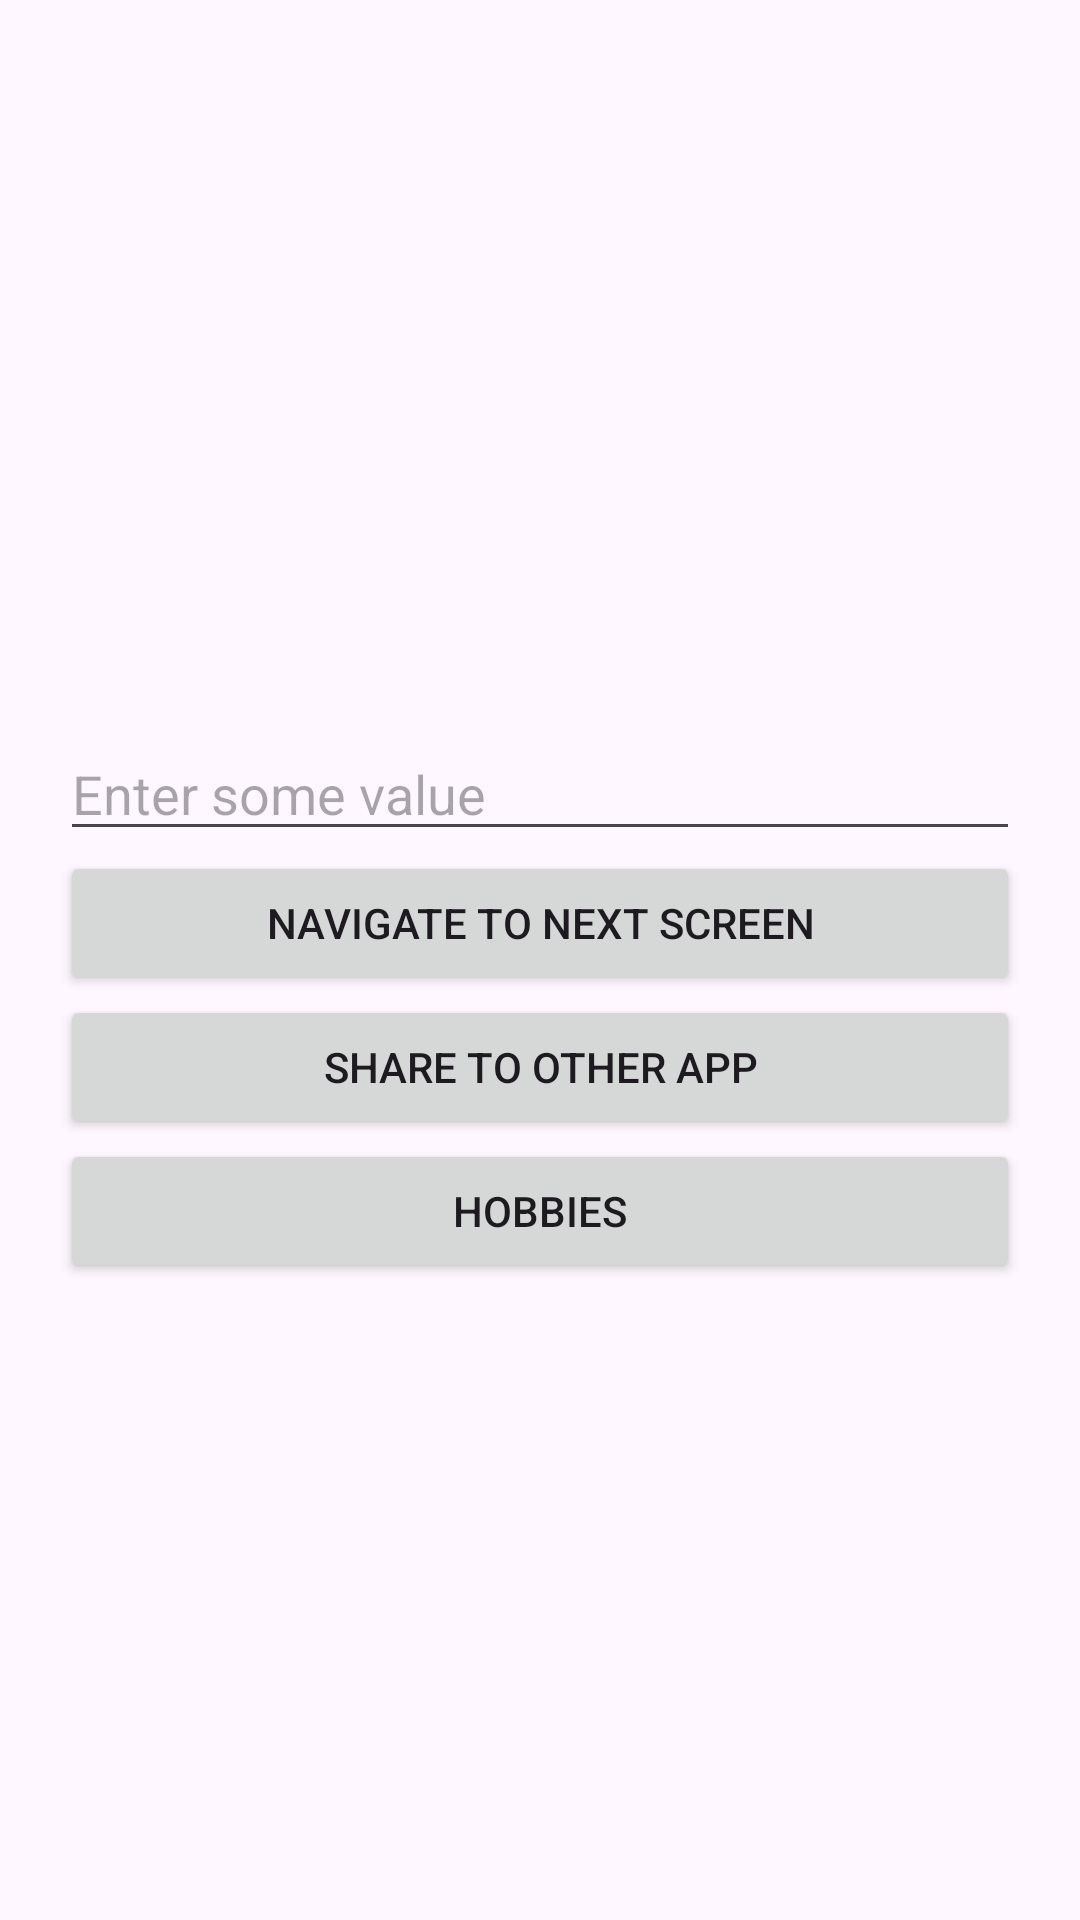

Here is an Android app screen rendered from its layout file. Give the layout XML and the strings, colors and styles it references.
<!-- AndroidManifest.xml: application theme Theme.MessageShareApp -->
<!-- res/layout/activity_main.xml -->
<?xml version="1.0" encoding="utf-8"?>
<LinearLayout
    xmlns:android="http://schemas.android.com/apk/res/android"
    xmlns:tools="http://schemas.android.com/tools"
    android:layout_width="match_parent"
    android:layout_height="match_parent"
    android:orientation="vertical"
    android:padding="20dp"
    android:gravity="center"
    tools:context=".MainActivity">


    <EditText
        android:id="@+id/messageText"
        android:layout_width="match_parent"
        android:layout_height="wrap_content"
        android:layout_marginTop="30dp"
        android:ems="10"
        android:inputType="text"
        android:hint="Enter some value"

        />
    <Button
        android:id="@+id/toastButton"
        android:layout_width="match_parent"
        android:layout_height="wrap_content"
        android:gravity="center"

        android:text="Navigate to next Screen" />

    <Button
        android:id="@+id/btnShareToOtherApp"
        android:layout_width="match_parent"
        android:layout_height="wrap_content"
        android:text="Share to other app" />

    <Button
        android:id="@+id/btnRecyclerViewDemo"
        android:layout_width="match_parent"
        android:layout_height="wrap_content"
        android:text="Hobbies" />

</LinearLayout>
<!-- resources referenced by this layout -->
<resources>
  <style name="Theme.MessageShareApp" parent="Base.Theme.MessageShareApp" />
  <style name="Base.Theme.MessageShareApp" parent="Theme.Material3.DayNight.NoActionBar">
          
          
      </style>
</resources>
